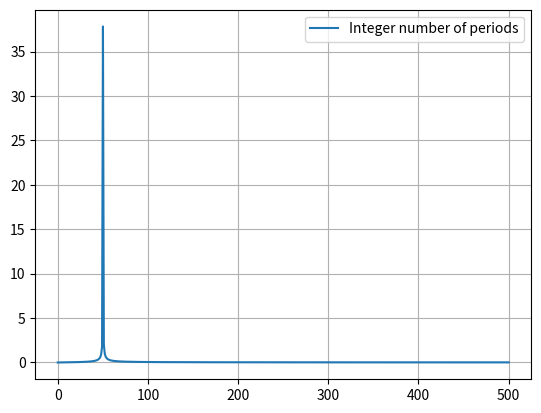

The matplotlib source for this figure:
# https://stackoverflow.com/questions/25735153/plotting-a-fast-fourier-transform-in-python

import numpy as np
import matplotlib.pyplot as plt
import scipy.fftpack

# 2. Integer number of periods
Fs = 1000   # Частота дискретизации
dt = 1/Fs   # Период времени
Fc = 50.0   # Частота циклическая
#tmax = 1
#T = tmax / N # Sample spacing
x2 = np.linspace(0.0, 1, Fs)
#x2 = np.linspace(0.0, N*T, N)
y2 = 38 * np.sin(Fc * 2.0*np.pi*x2)
yf2 = scipy.fftpack.fft(y2)
xf2 = np.linspace(0.0, 1.0/(2.0*dt), Fs//2)

ymax = max(2.0/Fs * np.abs(yf2[:Fs//2]))
print(ymax)
#print(x2)
#print(T)

fig, ax = plt.subplots()
# Plotting only the left part of the spectrum to not show aliasing
#ax.plot(xf1, 2.0/N * np.abs(yf1[:N//2]), label='fftpack tutorial')
ax.plot(xf2, 2.0/Fs * np.abs(yf2[:Fs//2]), label='Integer number of periods')
#ax.plot(xf3, 2.0/N * np.abs(yf3[:N//2]), label='Correct positioning of dates')
plt.legend()
plt.grid()
plt.show()

